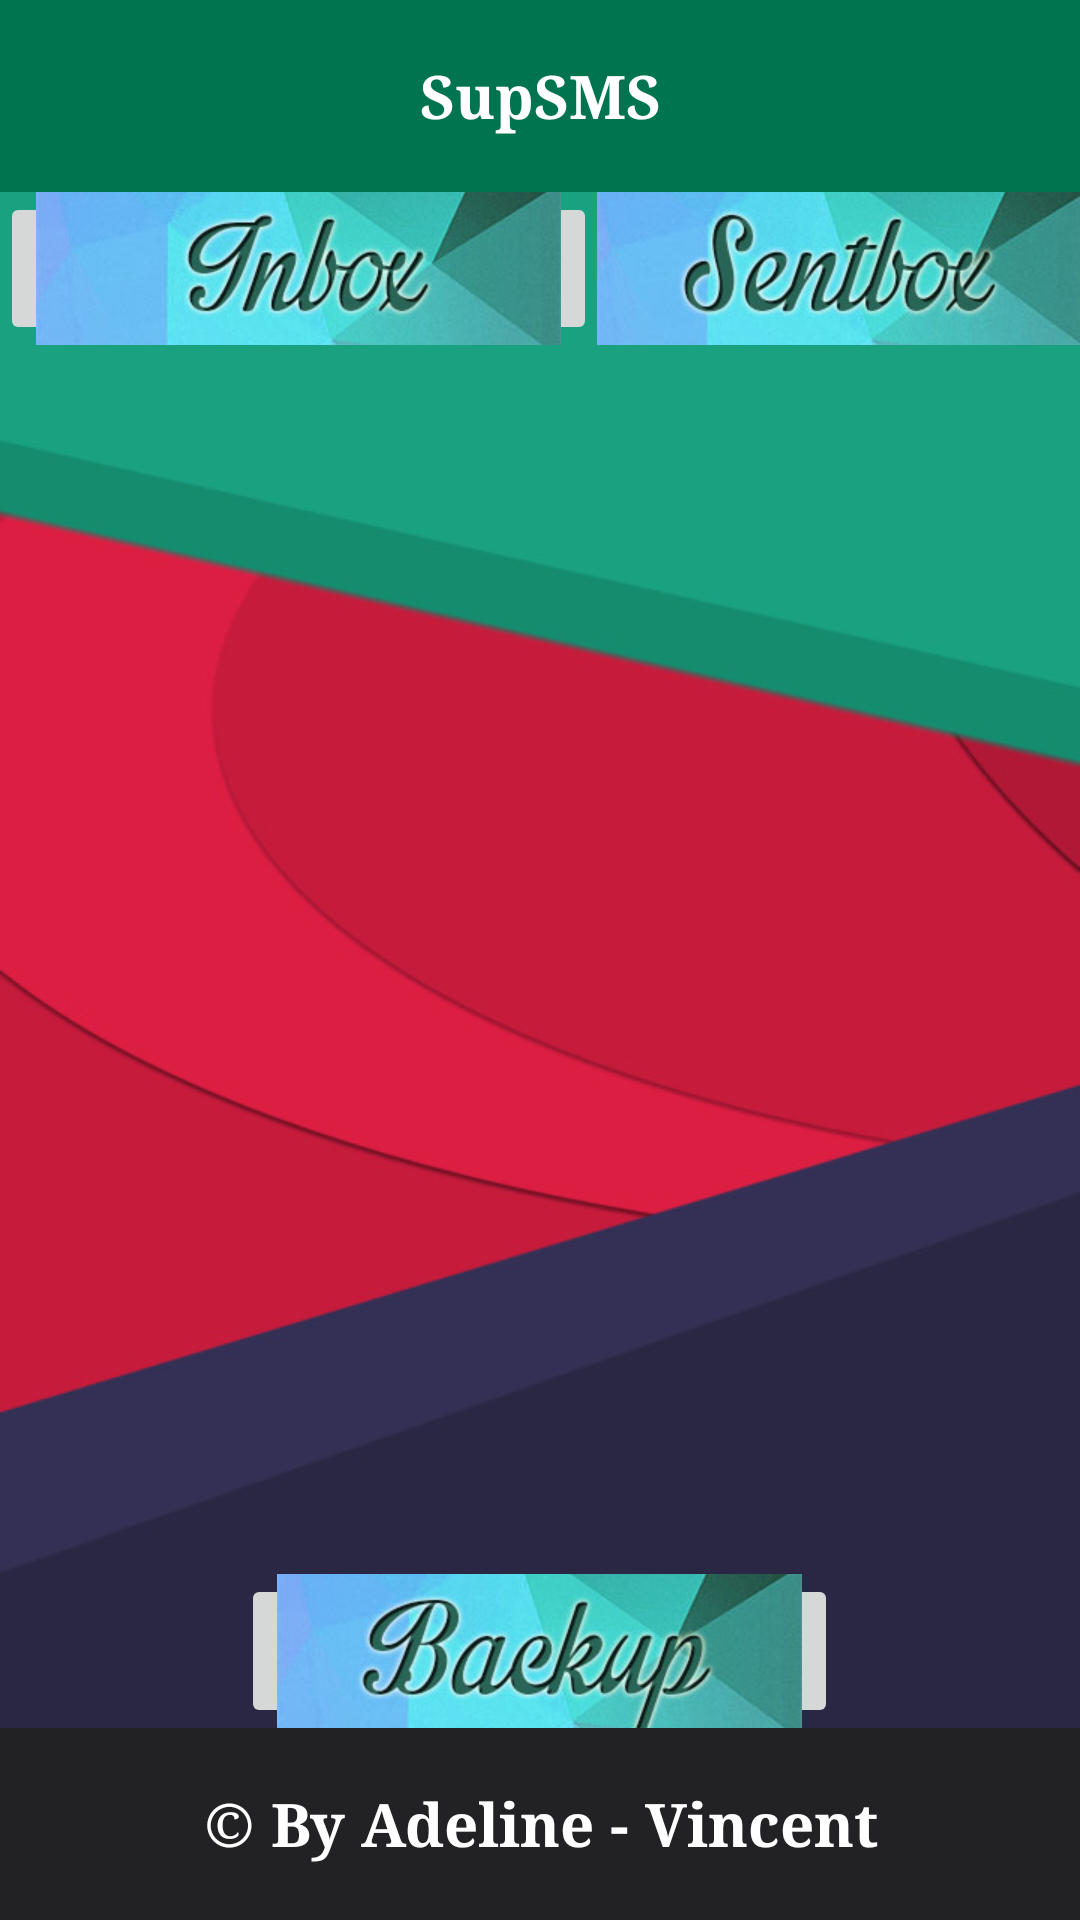

The Android layout XML behind this screen, and the referenced resources:
<!-- AndroidManifest.xml: application theme AppTheme -->
<!-- res/layout/message.xml -->
<LinearLayout xmlns:android="http://schemas.android.com/apk/res/android"
    xmlns:tools="http://schemas.android.com/tools"
    android:layout_width="match_parent"
    android:layout_height="match_parent"
    android:orientation="vertical"
    tools:context=".MainActivity"
    android:weightSum="5">

    <include layout="@layout/header"
        ></include>


    <LinearLayout
        android:orientation="vertical"
        android:layout_width="match_parent"
        android:layout_height="0dp"
        android:layout_weight="4"
        android:background="@drawable/background"
        android:layout_gravity="center_vertical"
        android:weightSum="5">

        <LinearLayout
            android:orientation="horizontal"
            android:layout_width="match_parent"
            android:layout_height="0dp"
            android:layout_gravity="center_horizontal"
            android:layout_weight="0.5">

            <ImageButton
                android:layout_width="wrap_content"
                android:layout_height="wrap_content"
                android:id="@+id/btnInbox"
                android:src="@drawable/btn_inbox"
                android:layout_gravity="center_horizontal"/>

            <ImageButton
                android:layout_width="wrap_content"
                android:layout_height="wrap_content"
                android:id="@+id/btnSentBox"
                android:src="@drawable/btn_sentbox"
                android:layout_gravity="center_horizontal"/>

        </LinearLayout>

        <LinearLayout
            android:orientation="horizontal"
            android:layout_width="match_parent"
            android:layout_height="0dp"
            android:layout_weight="4"
            android:measureWithLargestChild="false">

            <ScrollView
                android:layout_width="wrap_content"
                android:layout_height="400dp"
                android:id="@+id/scrollView"
                android:layout_marginTop="10dp"
                android:scrollbarSize="50dp"
                android:fillViewport="true">

                <ListView
                    android:layout_width="wrap_content"
                    android:layout_height="wrap_content"
                    android:id="@+id/lvMessage" />
            </ScrollView>

        </LinearLayout>

        <LinearLayout
            android:orientation="horizontal"
            android:layout_width="match_parent"
            android:layout_height="0dp"
            android:gravity="center"
            android:layout_weight="0.5">

            <ImageButton
                android:layout_width="wrap_content"
                android:layout_height="wrap_content"
                android:id="@+id/btnBackup"
                android:src="@drawable/btn_backup"
                android:layout_gravity="center_horizontal"/>

        </LinearLayout>

    </LinearLayout>


    <include layout="@layout/footer"></include>

</LinearLayout>
<!-- res/layout/header.xml (included above) -->
<?xml version="1.0" encoding="utf-8"?>
<TextView
    android:layout_width="match_parent"
    xmlns:android="http://schemas.android.com/apk/res/android"
    android:layout_height="0dp"
    android:layout_weight="0.5"
    android:text="@string/app_name"
    android:background="@color/header_background"
    style="@style/text_view_style"></TextView>
<!-- res/layout/footer.xml (included above) -->
<?xml version="1.0" encoding="utf-8"?>
<TextView
    android:layout_width="match_parent"
    xmlns:android="http://schemas.android.com/apk/res/android"
    android:layout_height="0dp"
    android:layout_weight="0.5"
    style="@style/text_view_style"
    android:background="@color/footer_background"
    android:text="@string/footer_vue"
    ></TextView>
<!-- resources referenced by this layout -->
<resources>
  <color name="footer_background">#222224</color>
  <color name="header_background">#00734F</color>
  <!-- drawable background: jpg bitmap (drawable-xhdpi, 21801 bytes) -->
  <!-- drawable btn_backup: jpg bitmap (drawable-xhdpi, 32559 bytes) -->
  <!-- drawable btn_inbox: jpg bitmap (drawable-xhdpi, 22884 bytes) -->
  <!-- drawable btn_sentbox: jpg bitmap (drawable-xhdpi, 30406 bytes) -->
  <string name="app_name">SupSMS</string>
  <string name="footer_vue">© By Adeline - Vincent</string>
  <style name="text_view_style" parent="Theme.AppCompat.Light.DarkActionBar">
          
  
          <item name="android:gravity">center</item>
          <item name="android:layout_gravity">center</item>
          <item name="android:textColor">#FFF</item>
          <item name="android:textSize">20sp</item>
          <item name="android:textStyle">bold</item>
          <item name="android:typeface">serif</item>
      </style>
  <style name="AppTheme" parent="Theme.AppCompat.Light.DarkActionBar">
          
      </style>
</resources>
